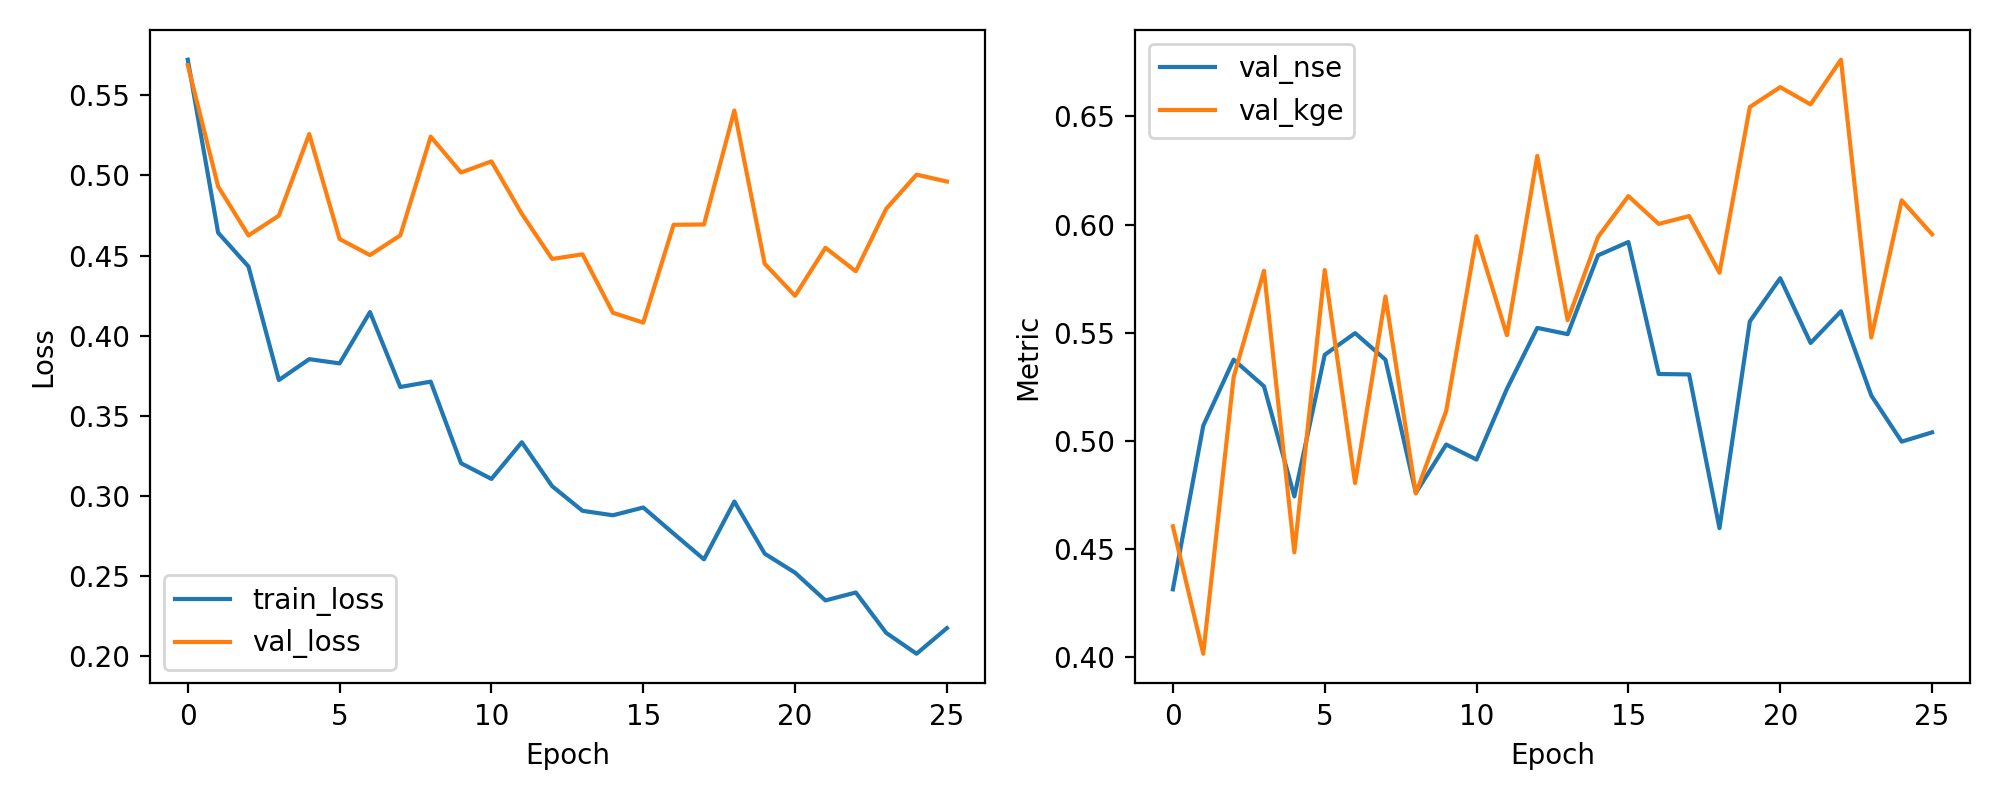

The table this chart was drawn from, first rows:
epoch, train_loss, val_loss, val_nse, val_kge
1, 0.5723, 0.5688, 0.4312, 0.4603
2, 0.4642, 0.4931, 0.5069, 0.4014
3, 0.4431, 0.4625, 0.5375, 0.5293
4, 0.3722, 0.4749, 0.5251, 0.5786
5, 0.3853, 0.5258, 0.4742, 0.4483
6, 0.3826, 0.4603, 0.5397, 0.5789
7, 0.4147, 0.4503, 0.5497, 0.4803
8, 0.3679, 0.4626, 0.5374, 0.5667
9, 0.3713, 0.5242, 0.4758, 0.4755
10, 0.3203, 0.5018, 0.4982, 0.5137
11, 0.3105, 0.5088, 0.4912, 0.5946
12, 0.3334, 0.4761, 0.5239, 0.5487
13, 0.306, 0.4478, 0.5522, 0.6318
14, 0.2906, 0.4507, 0.5493, 0.5557
15, 0.2878, 0.4143, 0.5857, 0.5942
16, 0.2927, 0.4081, 0.5919, 0.6132
17, 0.2764, 0.4692, 0.5308, 0.6003
18, 0.2603, 0.4694, 0.5306, 0.6039
19, 0.2964, 0.5405, 0.4595, 0.5777
20, 0.2638, 0.4448, 0.5552, 0.6544
21, 0.252, 0.4249, 0.5751, 0.6636
22, 0.2347, 0.4548, 0.5452, 0.6556
23, 0.2396, 0.4402, 0.5598, 0.6763
24, 0.2144, 0.4792, 0.5208, 0.5477
25, 0.2014, 0.5005, 0.4995, 0.6112
26, 0.2174, 0.4962, 0.5038, 0.5955
